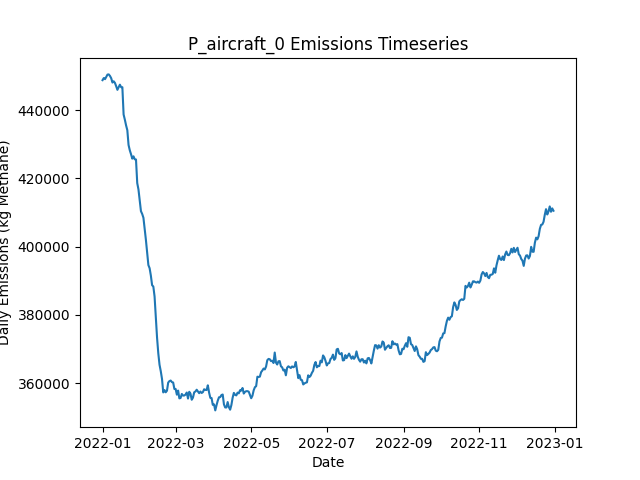

Data behind this chart, as committed beside it:
Date, Daily Emissions (Kg Methane), Daily Mitigable Emissions (Kg Methane), Daily Non-Mitigable Emissions (Kg Methan…, Daily Cost ($), Active Leaks, New Leaks, Leaks Repaired, Leaks Naturally Repaired, Leaks Tagged, Daily Repair Cost ($), Daily Natural Repair Cost ($), aircraft Deployment Cost ($), aircraft Sites flagged for Follow-Up, aircraft Leaks tagged for repair, aircraft Sites Visited, aircraft Travel Time (Minutes), aircraft Survey Time (Minutes), OGI_FU Deployment Cost ($), OGI_FU Sites flagged for Follow-Up, OGI_FU Leaks tagged for repair, OGI_FU Sites Visited, OGI_FU Travel Time (Minutes), OGI_FU Survey Time (Minutes)
2022-01-01, 448801, 97775, 351026, 250, 3592, 3610, 0, 10, 0.00000, 0.00000, 2000, 250, 0, , 100, 200, 100, 0.00000, , 0, 0, 0, 0
2022-01-02, 449421, 99294, 350127, 0.00000, 3590, 13, 0, 12, 0.00000, 0.00000, 2400, 0.00000, 0, , 0, 0, 0, 0.00000, , 0, 0, 0, 0
2022-01-03, 449088, 99704, 349384, 1000, 3592, 14, 0, 9, 77, 0.00000, 1800, 0.00000, 100, , 0, 0, 0, 1000, , 77, 3, 120, 360
2022-01-04, 449751, 99572, 350179, 1000, 3595, 10, 0, 4, 82, 0.00000, 800, 0.00000, 0, , 0, 0, 0, 1000, , 82, 3, 120, 360
2022-01-05, 450439, 100053, 350387, 1000, 3598, 14, 0, 10, 72, 0.00000, 2000, 0.00000, 0, , 0, 0, 0, 1000, , 72, 3, 120, 360
2022-01-06, 450488, 100084, 350404, 1000, 3599, 4, 0, 2, 82, 0.00000, 400, 0.00000, 0, , 0, 0, 0, 1000, , 82, 3, 120, 360
2022-01-07, 450037, 100204, 349834, 1000, 3599, 8, 0, 5, 78, 0.00000, 1000, 0.00000, 0, , 0, 0, 0, 1000, , 78, 3, 120, 360
2022-01-08, 449357, 99903, 349453, 1000, 3599, 9, 0, 6, 88, 0.00000, 1200, 0.00000, 0, , 0, 0, 0, 1000, , 88, 3, 120, 360
2022-01-09, 448103, 99997, 348106, 1000, 3601, 11, 0, 6, 71, 0.00000, 1200, 0.00000, 0, , 0, 0, 0, 1000, , 71, 3, 120, 360
2022-01-10, 448476, 100007, 348468, 1000, 3601, 11, 0, 5, 97, 0.00000, 1000, 0.00000, 0, , 0, 0, 0, 1000, , 97, 3, 120, 360
2022-01-11, 447995, 100028, 347967, 1000, 3602, 12, 0, 8, 63, 0.00000, 1600, 0.00000, 0, , 0, 0, 0, 1000, , 63, 3, 120, 360
2022-01-12, 447032, 100240, 346792, 1000, 3612, 17, 0, 4, 62, 0.00000, 800, 0.00000, 0, , 0, 0, 0, 1000, , 62, 3, 120, 360
2022-01-13, 445965, 100209, 345756, 1000, 3614, 9, 0, 4, 77, 0.00000, 800, 0.00000, 0, , 0, 0, 0, 1000, , 77, 3, 120, 360
2022-01-14, 446735, 100133, 346602, 1000, 3620, 13, 0, 5, 92, 0.00000, 1000, 0.00000, 0, , 0, 0, 0, 1000, , 92, 3, 120, 360
2022-01-15, 447472, 100299, 347172, 1000, 3631, 18, 0, 3, 69, 0.00000, 600, 0.00000, 0, , 0, 0, 0, 1000, , 69, 3, 120, 360
2022-01-16, 446753, 101118, 345635, 1000, 3633, 11, 0, 5, 92, 0.00000, 1000, 0.00000, 0, , 0, 0, 0, 1000, , 92, 3, 120, 360
2022-01-17, 446734, 101099, 345635, 1000, 3636, 12, 0, 7, 84, 0.00000, 1400, 0.00000, 0, , 0, 0, 0, 1000, , 84, 3, 120, 360
2022-01-18, 438731, 96639, 342092, 14600, 3567, 8, 68, 4, 71, 13600, 800, 0.00000, 0, , 0, 0, 0, 1000, , 71, 3, 120, 360
2022-01-19, 437228, 94842, 342386, 15200, 3499, 6, 71, 3, 68, 14200, 600, 0.00000, 0, , 0, 0, 0, 1000, , 68, 3, 120, 360
2022-01-20, 435543, 92293, 343250, 13400, 3441, 11, 62, 7, 69, 12400, 1400, 0.00000, 0, , 0, 0, 0, 1000, , 69, 3, 120, 360
2022-01-21, 434141, 91341, 342801, 14800, 3381, 14, 69, 2, 74, 13800, 400, 0.00000, 0, , 0, 0, 0, 1000, , 74, 3, 120, 360
2022-01-22, 429793, 85903, 343889, 14400, 3323, 14, 67, 2, 86, 13400, 400, 0.00000, 0, , 0, 0, 0, 1000, , 86, 3, 120, 360
2022-01-23, 428241, 82434, 345807, 16400, 3248, 9, 77, 5, 94, 15400, 1000, 0.00000, 0, , 0, 0, 0, 1000, , 94, 3, 120, 360
2022-01-24, 427088, 80503, 346585, 13200, 3194, 9, 61, 1, 76, 12200, 200, 0.00000, 0, , 0, 0, 0, 1000, , 76, 3, 120, 360
2022-01-25, 425800, 79197, 346602, 17400, 3115, 10, 82, 3, 72, 16400, 600, 0.00000, 0, , 0, 0, 0, 1000, , 72, 3, 120, 360
2022-01-26, 426471, 79160, 347311, 12000, 3068, 13, 55, 1, 91, 11000, 200, 0.00000, 0, , 0, 0, 0, 1000, , 91, 3, 120, 360
2022-01-27, 425600, 78272, 347328, 10600, 3027, 10, 48, 1, 73, 9600, 200, 0.00000, 0, , 0, 0, 0, 1000, , 73, 3, 120, 360
2022-01-28, 425550, 76684, 348866, 14000, 2971, 14, 65, 5, 73, 13000, 1000, 0.00000, 0, , 0, 0, 0, 1000, , 73, 3, 120, 360
2022-01-29, 418639, 68805, 349834, 16800, 2903, 12, 79, 1, 81, 15800, 200, 0.00000, 0, , 0, 0, 0, 1000, , 81, 3, 120, 360
2022-01-30, 416757, 66543, 350214, 12200, 2860, 16, 56, 1, 86, 11200, 200, 0.00000, 0, , 0, 0, 0, 1000, , 86, 3, 120, 360
2022-01-31, 413566, 64320, 349246, 16800, 2792, 14, 79, 0, 86, 15800, 0.00000, 0.00000, 0, , 0, 0, 0, 1000, , 86, 3, 120, 360
2022-02-01, 410396, 61150, 349246, 16400, 2719, 7, 77, 2, 77, 15400, 400, 0.00000, 0, , 0, 0, 0, 1000, , 77, 3, 120, 360
2022-02-02, 409593, 60054, 349540, 12800, 2665, 9, 59, 2, 68, 11800, 400, 0.00000, 0, , 0, 0, 0, 1000, , 68, 3, 120, 360
2022-02-03, 408471, 57583, 350888, 12200, 2618, 12, 56, 2, 62, 11200, 400, 0.00000, 0, , 0, 0, 0, 1000, , 62, 3, 120, 360
2022-02-04, 405151, 55127, 350024, 12800, 2561, 9, 59, 1, 84, 11800, 200, 0.00000, 0, , 0, 0, 0, 1000, , 84, 3, 120, 360
2022-02-05, 401990, 52277, 349713, 13100, 2504, 11, 63, 1, 20, 12600, 200, 0.00000, 0, , 0, 0, 0, 500, , 20, 1, 30, 120
2022-02-06, 398133, 47764, 350369, 15000, 2432, 6, 75, 1, 0.00000, 15000, 200, 0.00000, 0, , 0, 0, 0, 0.00000, , 0, 0, 0, 0
2022-02-07, 394604, 44805, 349799, 16600, 2358, 12, 83, 0, 0.00000, 16600, 0.00000, 0.00000, 0, , 0, 0, 0, 0.00000, , 0, 0, 0, 0
2022-02-08, 393677, 42910, 350767, 13000, 2302, 9, 65, 0, 0.00000, 13000, 0.00000, 0.00000, 0, , 0, 0, 0, 0.00000, , 0, 0, 0, 0
2022-02-09, 391527, 41140, 350387, 11800, 2247, 7, 59, 1, 0.00000, 11800, 200, 0.00000, 0, , 0, 0, 0, 0.00000, , 0, 0, 0, 0
2022-02-10, 388717, 39074, 349644, 15600, 2173, 6, 78, 0, 0.00000, 15600, 0.00000, 0.00000, 0, , 0, 0, 0, 0.00000, , 0, 0, 0, 0
2022-02-11, 388295, 37736, 350559, 12600, 2123, 14, 63, 0, 0.00000, 12600, 0.00000, 0.00000, 0, , 0, 0, 0, 0.00000, , 0, 0, 0, 0
2022-02-12, 385399, 34269, 351130, 12800, 2067, 12, 64, 1, 0.00000, 12800, 200, 0.00000, 0, , 0, 0, 0, 0.00000, , 0, 0, 0, 0
2022-02-13, 379526, 28586, 350940, 13400, 2006, 10, 67, 1, 0.00000, 13400, 200, 0.00000, 0, , 0, 0, 0, 0.00000, , 0, 0, 0, 0
2022-02-14, 373329, 22493, 350836, 15800, 1933, 9, 79, 1, 0.00000, 15800, 200, 0.00000, 0, , 0, 0, 0, 0.00000, , 0, 0, 0, 0
2022-02-15, 368744, 17822, 350922, 15200, 1861, 12, 76, 3, 0.00000, 15200, 600, 0.00000, 0, , 0, 0, 0, 0.00000, , 0, 0, 0, 0
2022-02-16, 365381, 14165, 351216, 13400, 1802, 10, 67, 0, 0.00000, 13400, 0.00000, 0.00000, 0, , 0, 0, 0, 0.00000, , 0, 0, 0, 0
2022-02-17, 363502, 12286, 351216, 10800, 1755, 9, 54, 1, 0.00000, 10800, 200, 0.00000, 0, , 0, 0, 0, 0.00000, , 0, 0, 0, 0
2022-02-18, 361234, 9915, 351320, 10000, 1711, 9, 50, 0, 0.00000, 10000, 0.00000, 0.00000, 0, , 0, 0, 0, 0.00000, , 0, 0, 0, 0
2022-02-19, 357275, 6923, 350352, 14400, 1639, 3, 72, 0, 0.00000, 14400, 0.00000, 0.00000, 0, , 0, 0, 0, 0.00000, , 0, 0, 0, 0
2022-02-20, 357965, 7042, 350922, 3000, 1641, 18, 15, 0, 0.00000, 3000, 0.00000, 0.00000, 0, , 0, 0, 0, 0.00000, , 0, 0, 0, 0
2022-02-21, 357316, 7448, 349868, 0.00000, 1649, 13, 0, 1, 0.00000, 0.00000, 200, 0.00000, 0, , 0, 0, 0, 0.00000, , 0, 0, 0, 0
2022-02-22, 357774, 7508, 350266, 0.00000, 1656, 12, 0, 3, 0.00000, 0.00000, 600, 0.00000, 0, , 0, 0, 0, 0.00000, , 0, 0, 0, 0
2022-02-23, 360161, 7994, 352166, 0.00000, 1674, 20, 0, 1, 0.00000, 0.00000, 200, 0.00000, 0, , 0, 0, 0, 0.00000, , 0, 0, 0, 0
2022-02-24, 360597, 8258, 352339, 0.00000, 1679, 9, 0, 0, 0.00000, 0.00000, 0.00000, 0.00000, 0, , 0, 0, 0, 0.00000, , 0, 0, 0, 0
2022-02-25, 360756, 8399, 352356, 0.00000, 1687, 10, 0, 0, 0.00000, 0.00000, 0.00000, 0.00000, 0, , 0, 0, 0, 0.00000, , 0, 0, 0, 0
2022-02-26, 360291, 8799, 351492, 0.00000, 1700, 16, 0, 1, 0.00000, 0.00000, 200, 0.00000, 0, , 0, 0, 0, 0.00000, , 0, 0, 0, 0
2022-02-27, 360180, 8877, 351302, 0.00000, 1707, 9, 0, 0, 0.00000, 0.00000, 0.00000, 0.00000, 0, , 0, 0, 0, 0.00000, , 0, 0, 0, 0
2022-02-28, 358279, 8998, 349281, 0.00000, 1709, 8, 0, 2, 0.00000, 0.00000, 400, 0.00000, 0, , 0, 0, 0, 0.00000, , 0, 0, 0, 0
2022-03-01, 358285, 9298, 348987, 0.00000, 1714, 8, 0, 1, 0.00000, 0.00000, 200, 0.00000, 0, , 0, 0, 0, 0.00000, , 0, 0, 0, 0
... 305 more rows
